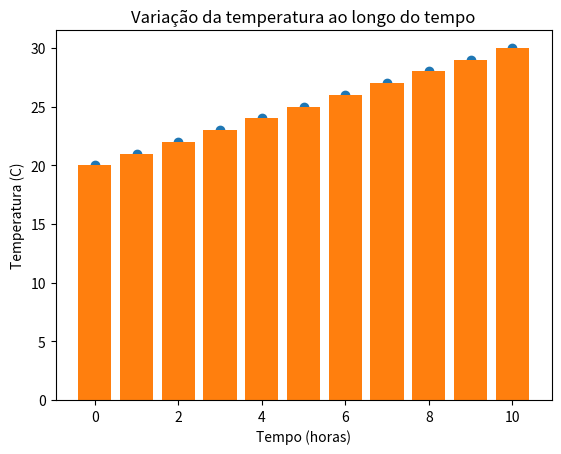

The matplotlib source for this figure: (Note: this script raises an exception after producing the figure.)
import matplotlib.pyplot as plt
# import numpy as np

tempo_horas = [0, 1, 2, 3, 4, 5, 6, 7, 8, 9, 10]
temperatura = [20, 21, 22, 23, 24, 25, 26, 27, 28, 29, 30]

# grafico de dispersão
plt.scatter(tempo_horas, temperatura)
plt.xlabel('Tempo (horas)')
plt.ylabel('Temperatura (C)')
plt.title('Variação da temperatura ao longo do tempo')
plt.show()

# grafico de barras
plt.bar(tempo_horas, temperatura)
plt.xlabel('Tempo (horas)')
plt.ylabel('Temperatura (C)')
plt.title('Variação da temperatura ao longo do tempo')

plt.xticks(range(0,max(tempo)+1,2))
plt.show()

# grafico de linha
plt.plot(tempo_horas, temperatura)
plt.xlabel('Tempo (horas)')
plt.ylabel('Temperatura (C)')
plt.title('Variação da temperatura ao longo do tempo')
plt.show()
